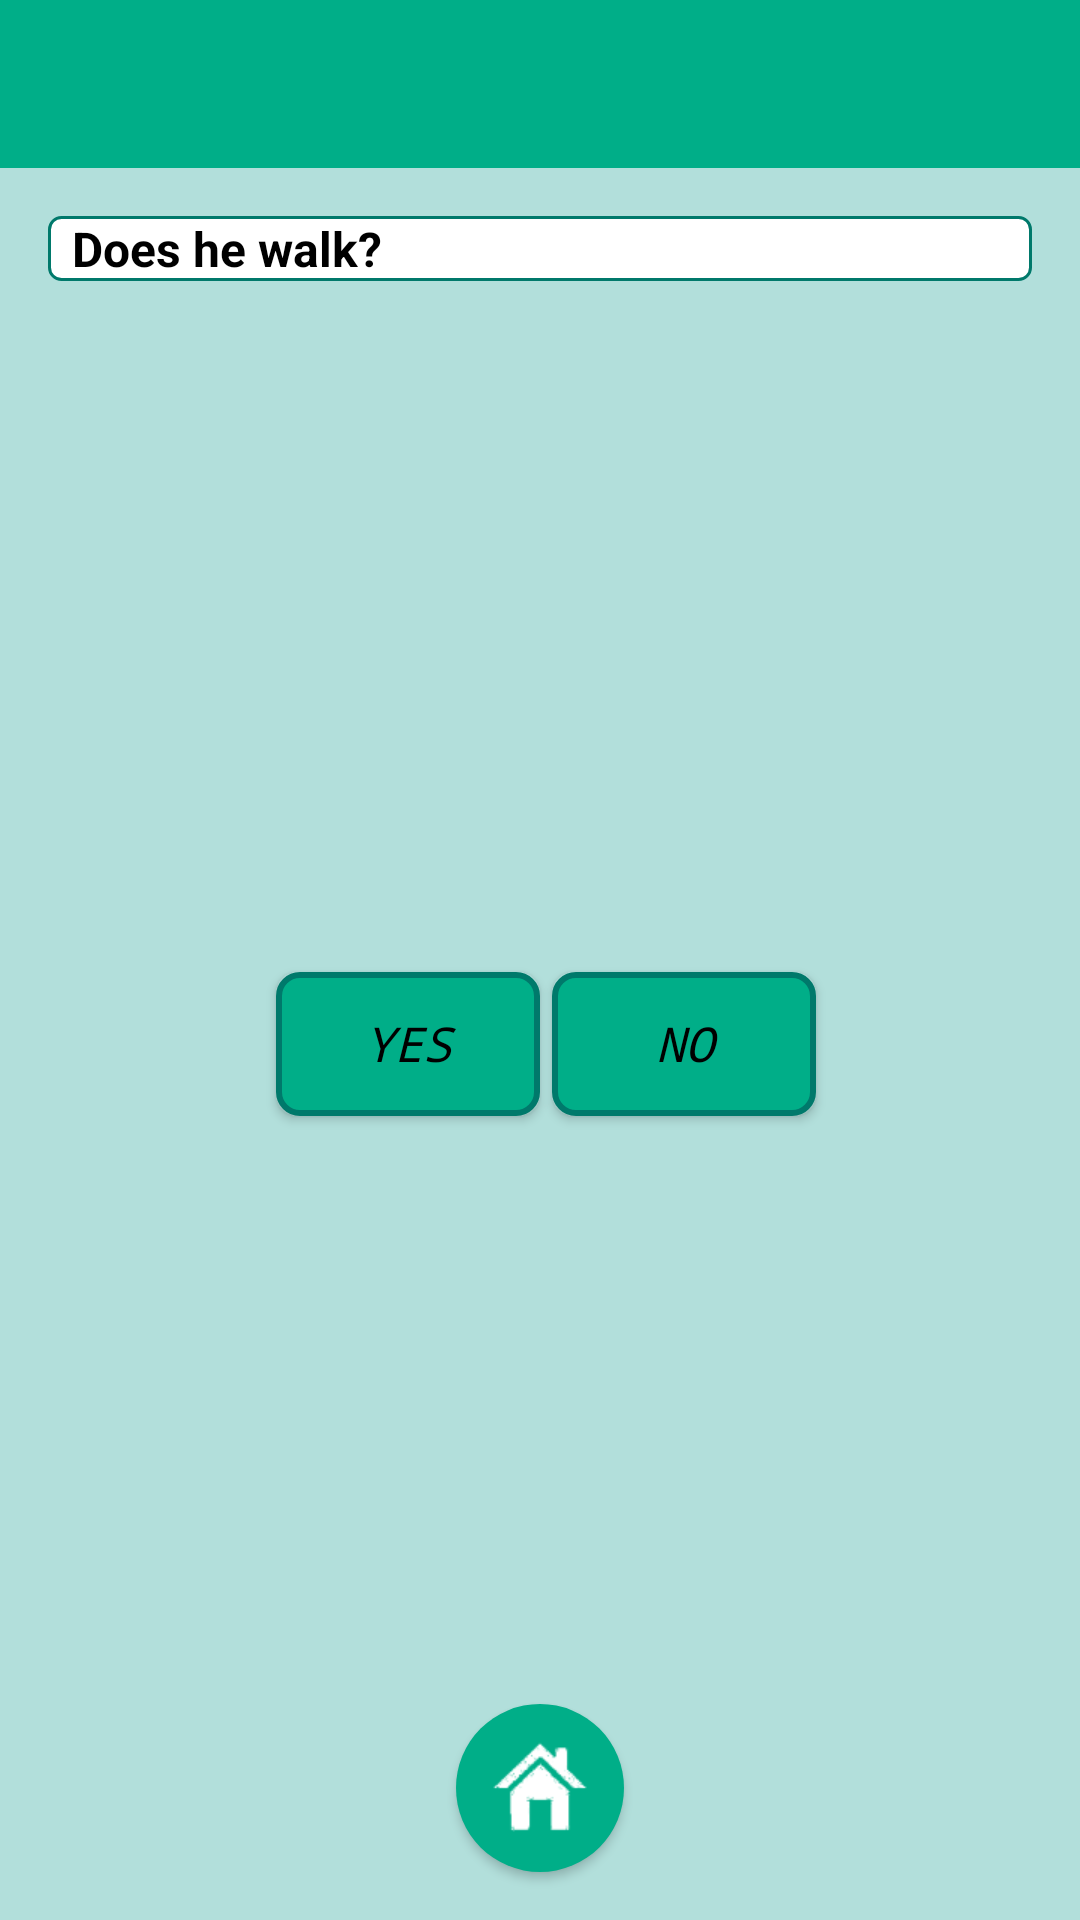

Write the Android layout XML for this screen, with the resource values it uses.
<!-- AndroidManifest.xml: application theme AppTheme -->
<!-- res/layout/activity__step1.xml -->
<?xml version="1.0" encoding="utf-8"?>
<RelativeLayout xmlns:android="http://schemas.android.com/apk/res/android"
    xmlns:tools="http://schemas.android.com/tools"
    android:layout_width="match_parent"
    android:layout_height="match_parent"
    tools:context="com.ull.project.mobiletriageapp_start.Activity_Step1">
    <RelativeLayout
        android:id="@+id/nottoolbarview"
        android:layout_width="match_parent"
        android:layout_height="@dimen/tool_bar"
        android:background="@color/colorPrimary">

        <ImageView
            android:layout_width="wrap_content"
            android:layout_height="wrap_content"
            android:src="@drawable/top_nav_logo_title"
            android:scaleType="fitStart"
            tools:ignore="ContentDescription" />
    </RelativeLayout>
    <RelativeLayout
        android:orientation="horizontal"
        android:layout_width="match_parent"
        android:layout_height="match_parent"
        android:background="@color/colorBackground"
        android:layout_below="@id/nottoolbarview">
        <TextView
            android:id="@+id/textview_Step1_Question"
            android:text="@string/txt_FirstQuestion"
            style="@style/App_TextView"
            android:layout_marginTop="@dimen/activity_vertical_margin"
            android:layout_marginLeft="@dimen/activity_horizontal_margin"
            android:layout_marginRight="@dimen/activity_horizontal_margin"/>
        <LinearLayout
            android:orientation="horizontal"
            android:layout_width="match_parent"
            android:layout_height="match_parent"
            android:gravity="center">

            <Button
                style="@style/App_ViewButton_Style"
                android:id="@+id/bt_yes_step1"
                android:text="@string/txt_PositiveAnswer"
                android:layout_margin="@dimen/space_components"/>
            <Button
                style="@style/App_ViewButton_Style"
                android:id="@+id/bt_no_step1"
                android:text="@string/txt_NegativeAnswer"/>
        </LinearLayout>


    </RelativeLayout>




    <Button
        style="@style/App_ViewButtonMain_Style"
        android:id="@+id/bt_main_step1"
        android:layout_marginBottom="@dimen/activity_vertical_margin"
        android:layout_alignParentBottom="true"
        android:layout_centerHorizontal="true"/>


</RelativeLayout>
<!-- resources referenced by this layout -->
<resources>
  <item name="colorBackground" type="color">#B2DFDB</item>
  <item name="colorPrimary" type="color">#00ae88</item>
  <dimen name="activity_horizontal_margin">16dp</dimen>
  <dimen name="activity_vertical_margin">16dp</dimen>
  <dimen name="space_components">4dp</dimen>
  <dimen name="tool_bar">56dp</dimen>
  <string name="txt_FirstQuestion">Does he walk?</string>
  <string name="txt_NegativeAnswer">No</string>
  <string name="txt_PositiveAnswer">Yes</string>
  <style name="App_ViewButtonMain_Style" parent="Base.Widget.AppCompat.ImageButton">
          <item name="android:layout_width">@dimen/shape_circle</item>
          <item name="android:layout_height">@dimen/shape_circle</item>
          <item name="android:adjustViewBounds">true</item>
          <item name="android:scaleType">fitCenter</item>
          <item name="android:background">@drawable/bt_main_selector</item>
  
      </style>
  <style name="AppTheme" parent="Theme.AppCompat.Light.NoActionBar">
          <item name="android:dialogTheme">@style/App_Dialog_Theme</item>
          <item name="android:layout_width">match_parent</item>
          <item name="android:layout_height">match_parent</item>
      </style>
  <dimen name="text_size_short">16sp</dimen>
  <item name="textColorPrimary" type="color">#000000</item>
  <!-- drawable textview (drawable) -->
  <?xml version="1.0" encoding="utf-8"?>
  <shape xmlns:android="http://schemas.android.com/apk/res/android"
      android:shape="rectangle" >
  
      <solid
          android:color="@color/colorBackgroundText" >
      </solid>
  
  
      <stroke
          android:width="1dp"
          android:color="@color/colorPrimaryDark" >
      </stroke>
  
      <corners
          android:radius="4dp"   >
      </corners>
  
  </shape>
  <dimen name="shape_circle">56dp</dimen>
  <!-- drawable bt_main_selector (drawable) -->
  <?xml version="1.0" encoding="utf-8"?>
  <selector xmlns:android="http://schemas.android.com/apk/res/android">
      <item android:drawable="@drawable/bt_main_pressed"
          android:state_pressed="true" />
      <item android:drawable="@drawable/bt_main_selected"
          android:state_focused="true" />
      <item android:drawable="@drawable/bt_main_default" />
  
  </selector>
  <!-- drawable buttonview_selector (drawable) -->
  <?xml version="1.0" encoding="utf-8"?>
  <selector xmlns:android="http://schemas.android.com/apk/res/android">
      <item android:drawable="@drawable/buttonview_pressed"
          android:state_pressed="true" />
      <item android:drawable="@drawable/buttonview_selected"
          android:state_focused="true" />
      <item android:drawable="@drawable/buttonview_default" />
  
  </selector>
  <style name="App_Dialog_Theme" parent="Theme.AppCompat.Light.Dialog">
          <item name="android:windowNoTitle">false</item>
          <item name="android:windowIsFloating">true</item>
          <item name="android:layout_centerInParent">true</item>
      </style>
  <item name="colorBackgroundText" type="color">#FFFFFF</item>
  <item name="colorPrimaryDark" type="color">#00796B</item>
  <!-- drawable bt_main_pressed (drawable) -->
  <?xml version="1.0" encoding="utf-8"?>
  <layer-list xmlns:android="http://schemas.android.com/apk/res/android">
      <item>
  
          <shape android:shape="oval">
              <solid android:color="@color/colorPrimaryDark"/>
          </shape>
  
      </item>
      <item
          android:drawable="@drawable/ic_main"
          android:top ="2dp"
          android:bottom ="2dp"
          android:left= "2dp"
          android:right= "2dp">
  
  
      </item>
  
  
  </layer-list>
  <!-- drawable bt_main_selected (drawable) -->
  <?xml version="1.0" encoding="utf-8"?>
  <layer-list xmlns:android="http://schemas.android.com/apk/res/android">
      <item>
  
          <shape android:shape="oval">
              <solid android:color="@color/colorAcent"/>
          </shape>
  
      </item>
      <item
          android:drawable="@drawable/ic_main">
  
      </item>
  
  
  </layer-list>
  <item name="colorAcent" type="color">#64ffda</item>
  <dimen name="shape_circle_padding">10dp</dimen>
</resources>
